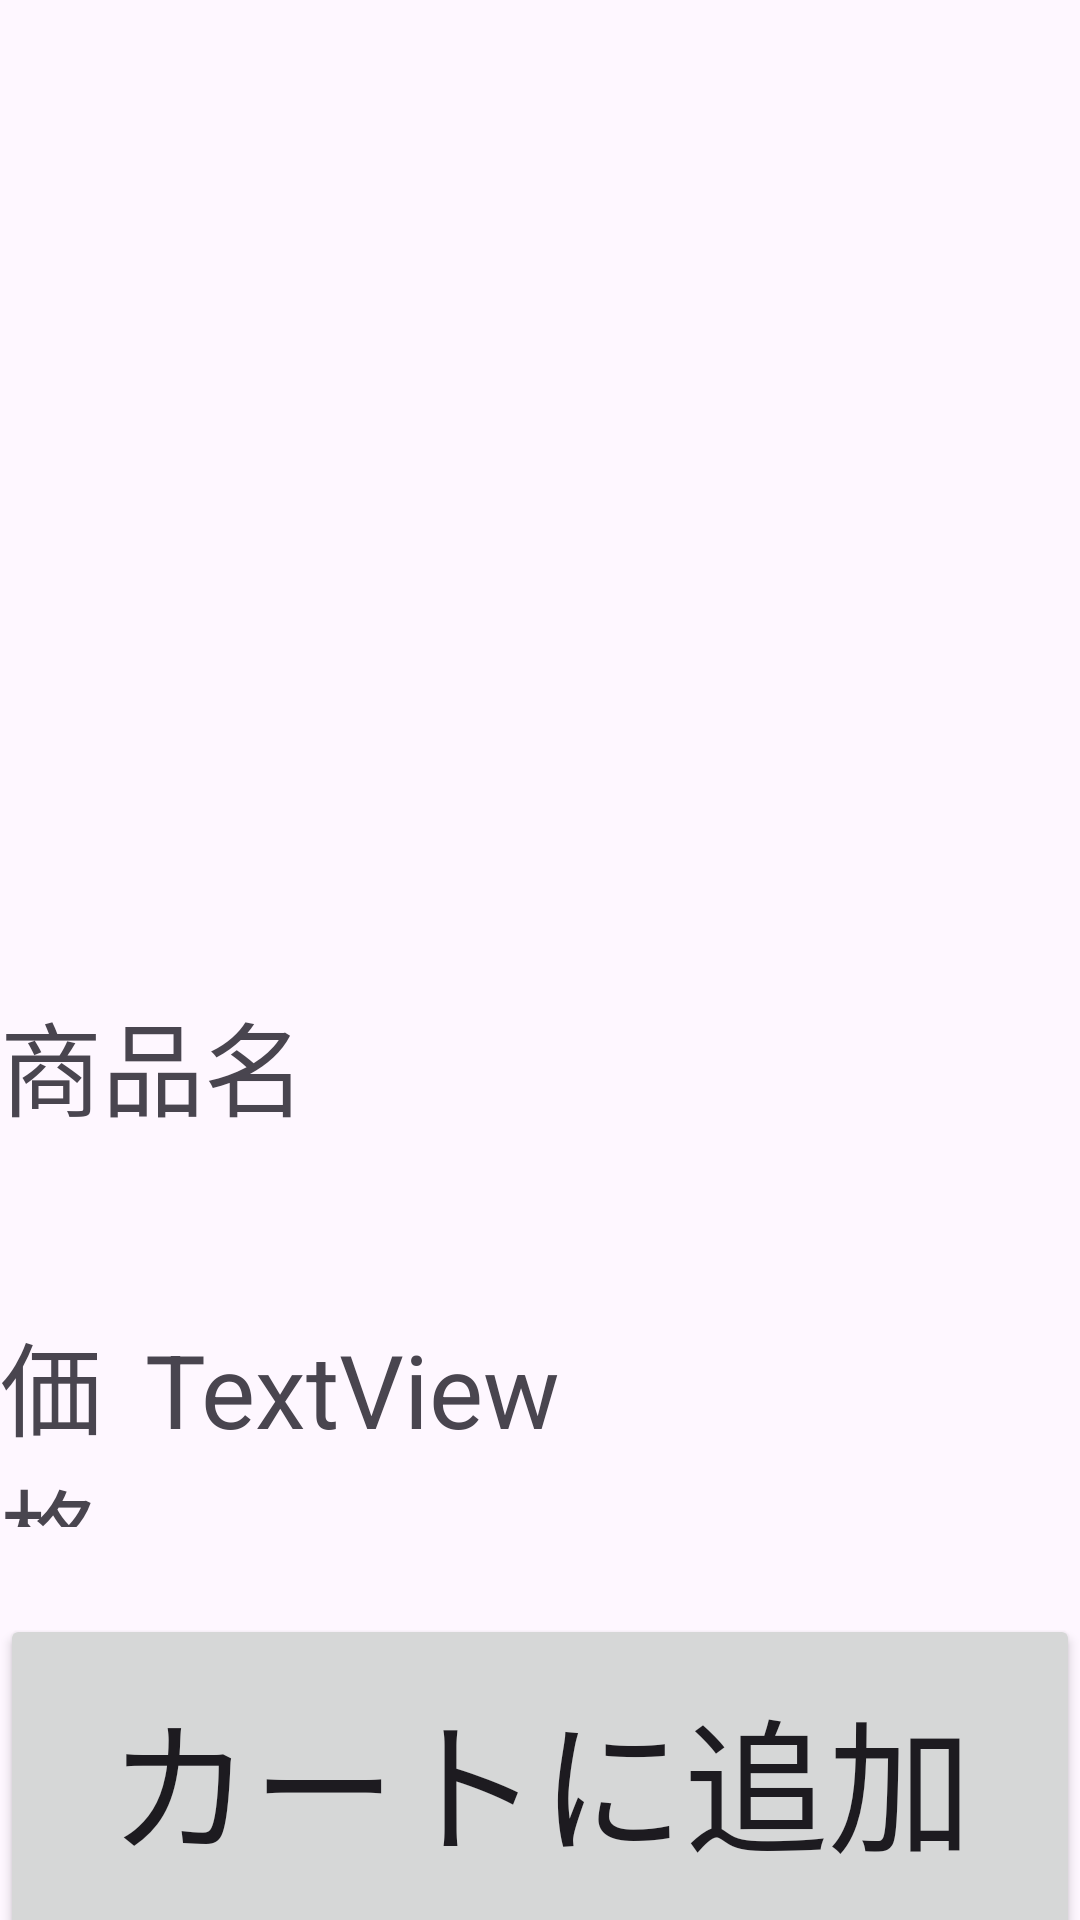

Reconstruct the res/layout file that produces this screen, plus the resources it refers to.
<!-- AndroidManifest.xml: activity theme Theme.NRKKSocks -->
<!-- res/layout/product_detail.xml -->
<?xml version="1.0" encoding="utf-8"?>
<androidx.constraintlayout.widget.ConstraintLayout xmlns:android="http://schemas.android.com/apk/res/android"
    xmlns:app="http://schemas.android.com/apk/res-auto"
    xmlns:tools="http://schemas.android.com/tools"
    android:layout_width="match_parent"
    android:layout_height="match_parent">

    <LinearLayout
        android:layout_width="fill_parent"
        android:layout_height="fill_parent"
        android:orientation="vertical"
        app:layout_constraintStart_toStartOf="parent"
        app:layout_constraintTop_toTopOf="parent">

        <ImageView
            android:id="@+id/imageView"
            android:layout_width="match_parent"
            android:layout_height="330dp"
            tools:srcCompat="@tools:sample/avatars" />

        <LinearLayout
            android:layout_width="match_parent"
            android:layout_height="208dp"
            android:orientation="vertical">

            <TextView
                android:id="@+id/textView2"
                android:layout_width="match_parent"
                android:layout_height="107dp"
                android:text="商品名"
                android:textSize="34sp" />

            <LinearLayout
                android:layout_width="match_parent"
                android:layout_height="match_parent"
                android:orientation="horizontal">

                <TextView
                    android:id="@+id/textView4"
                    android:layout_width="14dp"
                    android:layout_height="72dp"
                    android:layout_weight="1"
                    android:width="24dp"
                    android:text="価格"
                    android:textSize="34sp" />

                <TextView
                    android:id="@+id/textView5"
                    android:layout_width="277dp"
                    android:layout_height="71dp"
                    android:layout_weight="1"
                    android:text="TextView"
                    android:textSize="34sp" />
            </LinearLayout>
        </LinearLayout>

        <Button
            android:id="@+id/button"
            android:layout_width="match_parent"
            android:layout_height="110dp"
            android:text="カートに追加"
            android:textSize="48sp" />

        <Button
            android:id="@+id/button3"
            android:layout_width="match_parent"
            android:layout_height="wrap_content"
            android:text="戻る" />

    </LinearLayout>
</androidx.constraintlayout.widget.ConstraintLayout>
<!-- resources referenced by this layout -->
<resources>
  <style name="Theme.NRKKSocks" parent="Base.Theme.NRKKSocks" />
  <style name="Base.Theme.NRKKSocks" parent="Theme.Material3.DayNight.NoActionBar">
          
          
      </style>
</resources>
